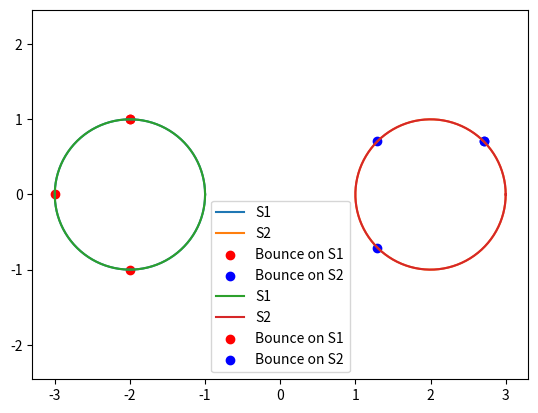

The matplotlib source for this figure:
import numpy as np
import matplotlib.pyplot as plt

# 计算射线与圆的交点
def find_intersection_with_circle(center, radius, origin, direction):
    """
    Find intersection of a ray with a circle.
    center: Circle center (x, y)
    radius: Circle radius
    origin: Ray origin (x, y)
    direction: Ray direction (dx, dy)
    """
    cx, cy = center
    ox, oy = origin
    dx, dy = direction
    
    # Coefficients of the quadratic equation (t^2 * (dx^2 + dy^2) + 2t * ((ox - cx) * dx + (oy - cy) * dy) + ((ox - cx)^2 + (oy - cy)^2 - r^2) = 0)
    a = dx**2 + dy**2
    b = 2 * ((ox - cx) * dx + (oy - cy) * dy)
    c = (ox - cx)**2 + (oy - cy)**2 - radius**2
    
    # Solve the quadratic equation
    discriminant = b**2 - 4*a*c
    
    if discriminant < 0:
        return None  # No intersection
    
    # Two solutions
    t1 = (-b - np.sqrt(discriminant)) / (2 * a)
    t2 = (-b + np.sqrt(discriminant)) / (2 * a)
    
    # Choose the smallest positive t (intersection point in the forward direction)
    t = None
    if t1 > 0 and t2 > 0:
        t = min(t1, t2)
    elif t1 > 0:
        t = t1
    elif t2 > 0:
        t = t2
    
    if t is None:
        return None  # No valid intersection
    
    # Return the intersection point
    intersection = origin + t * np.array([dx, dy])
    return intersection

# 计算法向量
def compute_normal_to_circle(center, point):
    """
    Compute the normal vector at a point on the circle.
    center: Circle center (x, y)
    point: Point on the circle (x, y)
    """
    normal = point - center
    return normal / np.linalg.norm(normal)  # Normalize the normal vector

# 反转射线方向
def reverse_direction_if_outward(direction, normal):
    if np.dot(direction, normal) > 0:  # Direction is outward, reverse it
        return -direction
    return direction

# 模拟射线反弹过程
def simulate_bounce(S1_center, S1_radius, S2_center, S2_radius, p1, p2, iterations=1):
    """
    Simulate the bouncing process between two circles.
    """
    points_S1, points_S2 = [p1], [p2]
    normal_S1 = compute_normal_to_circle(S1_center, p1)
    normal_S2 = compute_normal_to_circle(S2_center, p2) # 从 p2 计算法向量，作为初始方向
    print("start: normal_S1: ", normal_S1, ", normal_S2: ", normal_S2)
    

    for iter in range(iterations):
        print(f"iter {iter}")

        # 从p1射线反弹
        dir2 = reverse_direction_if_outward(normal_S2, normal_S1)
        print(f"p1 start with direction: {dir2}")
        n1 = find_intersection_with_circle(S1_center, S1_radius, points_S1[-1], dir2)
        print("intersection n1:", n1)
        if n1 is None:
            break  # 如果没有交点，退出循环
        normal_S1 = compute_normal_to_circle(S1_center, n1)
        points_S1.append(n1)

        # 对 p2 计算反弹
        # Reversing direction if it is outward
        dir1 = reverse_direction_if_outward(normal_S1, normal_S2)
        print(f"p2 start with direction: {dir1}")
        n2 = find_intersection_with_circle(S2_center, S2_radius, points_S2[-1], dir1)
        print("intersection n2:", n2)
        if n2 is None:
            break  # 如果没有交点，退出循环
        normal_S2 = compute_normal_to_circle(S2_center, n2)
        points_S2.append(n2)

    return points_S1, points_S2

def plot():
    # 可视化结果
    theta = np.linspace(0, 2 * np.pi, 100)
    circle_S1 = S1_radius * np.array([np.cos(theta), np.sin(theta)]).T + S1_center
    circle_S2 = S2_radius * np.array([np.cos(theta), np.sin(theta)]).T + S2_center

    plt.plot(circle_S1[:, 0], circle_S1[:, 1], label="S1")
    plt.plot(circle_S2[:, 0], circle_S2[:, 1], label="S2")
    plt.scatter(*zip(*points_S1), color="red", label="Bounce on S1")
    plt.scatter(*zip(*points_S2), color="blue", label="Bounce on S2")
    plt.legend()
    plt.axis("equal")
    plt.show()


if __name__ == '__main__':
    # 圆心和半径
    S1_center = np.array([-2, 0])
    S1_radius = 1
    S2_center = np.array([2, 0])
    S2_radius = 1

    # 初始点和方向
    p1 = np.array([-2, 1])  # S1上的起点
    p2 = np.array([2+1/np.sqrt(2), 1/np.sqrt(2)])  # S2上的起点

    points_S1, points_S2 = [p1], [p2]
    plot()

    # 进行模拟
    points_S1, points_S2 = simulate_bounce(S1_center, S1_radius, S2_center, S2_radius, p1, p2, iterations=2)

    plot()